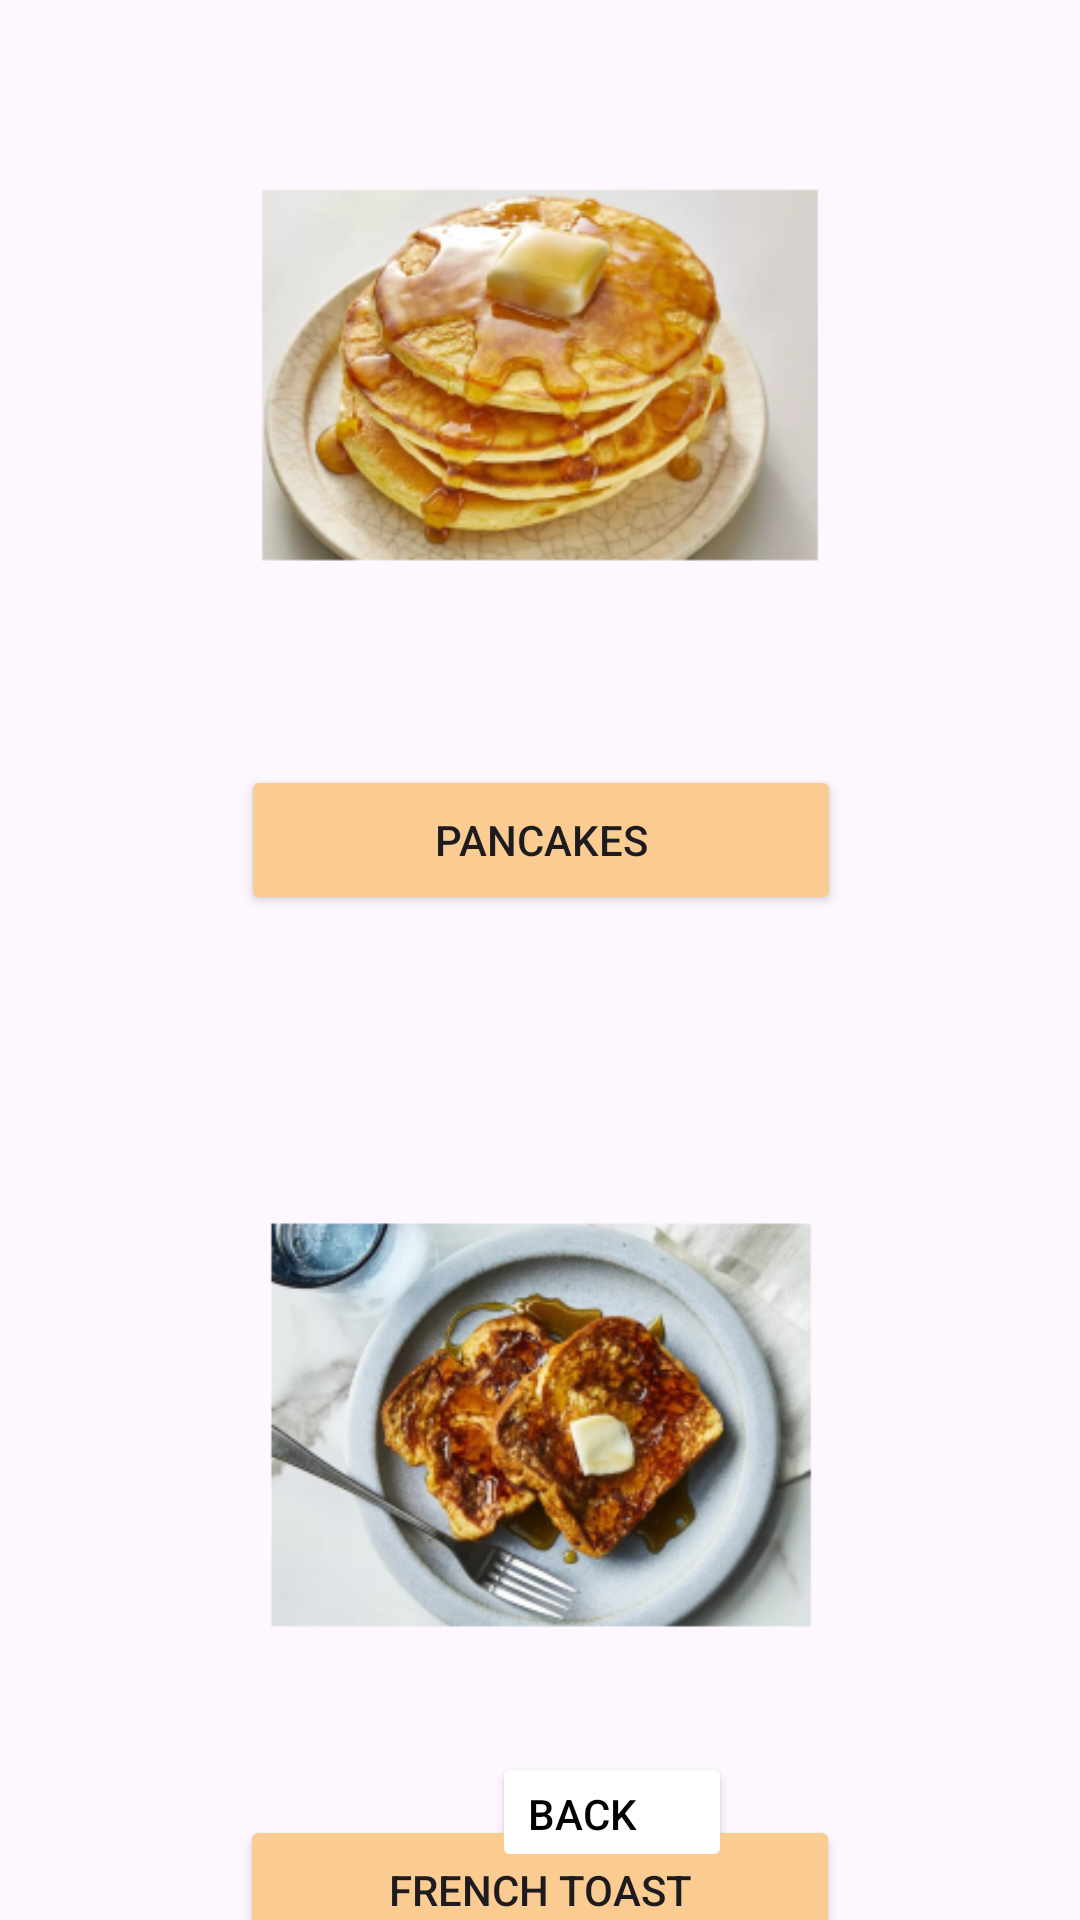

Here is an Android app screen rendered from its layout file. Give the layout XML and the strings, colors and styles it references.
<!-- AndroidManifest.xml: application theme Theme.RecipeMasterApp -->
<!-- res/layout/activity_breakfast.xml -->
<?xml version="1.0" encoding="utf-8"?>
<androidx.constraintlayout.widget.ConstraintLayout xmlns:android="http://schemas.android.com/apk/res/android"
    xmlns:app="http://schemas.android.com/apk/res-auto"
    android:layout_width="match_parent"
    android:layout_height="match_parent">

    <ImageView
        android:layout_width="300dp"
        android:layout_height="250dp"
        android:src="@mipmap/ic_pancake_foreground"
        app:layout_constraintBottom_toTopOf="@+id/btn_pancake"
        android:layout_marginBottom="5dp"
        app:layout_constraintEnd_toEndOf="parent"
        app:layout_constraintStart_toStartOf="parent"
        />

    <Button
        android:id="@+id/btn_pancake"
        android:layout_width="200dp"
        android:layout_height="50dp"
        android:layout_marginBottom="336dp"
        android:backgroundTint="#FBCC91"
        android:text="Pancakes"
        app:layout_constraintBottom_toTopOf="@+id/btn_frenchtoast"
        app:layout_constraintEnd_toEndOf="parent"
        app:layout_constraintHorizontal_bias="0.502"
        app:layout_constraintStart_toStartOf="parent" />

    <ImageView
        android:layout_width="300dp"
        android:layout_height="250dp"
        android:src="@mipmap/ic_frenchtoast_foreground"
        app:layout_constraintBottom_toTopOf="@+id/btn_frenchtoast"
        android:layout_marginBottom="5dp"
        app:layout_constraintEnd_toEndOf="parent"
        app:layout_constraintStart_toStartOf="parent" />

    <Button
        android:id="@+id/btn_frenchtoast"
        android:layout_width="200dp"
        android:layout_height="50dp"
        android:backgroundTint="#FBCC91"
        android:text="French Toast"
        android:layout_marginTop="300dp"
        app:layout_constraintTop_toBottomOf="@+id/btn_pancake"
        app:layout_constraintEnd_toEndOf="parent"
        app:layout_constraintStart_toStartOf="parent" />

    <Button
        android:id="@+id/btn_back"
        android:layout_width="80dp"
        android:layout_height="40dp"
        android:layout_marginStart="164dp"
        android:layout_marginBottom="16dp"
        android:backgroundTint="@color/white"
        android:gravity="bottom"
        android:text="back"
        android:textColor="@color/black"
        app:layout_constraintBottom_toBottomOf="parent"
        app:layout_constraintStart_toStartOf="parent" />

</androidx.constraintlayout.widget.ConstraintLayout>
<!-- resources referenced by this layout -->
<resources>
  <!-- mipmap ic_frenchtoast_foreground: png bitmap (mipmap-hdpi, 30976 bytes) -->
  <!-- mipmap ic_pancake_foreground: png bitmap (mipmap-hdpi, 27619 bytes) -->
  <style name="Theme.RecipeMasterApp" parent="Base.Theme.RecipeMasterApp" />
  <style name="Base.Theme.RecipeMasterApp" parent="Theme.Material3.DayNight.NoActionBar">
          
          
      </style>
  <!-- not gathered from this repository: default colours our renderer supplied (Android Studio template values) -->
  <color name="black">#FF000000</color>
  <color name="white">#FFFFFFFF</color>
</resources>
